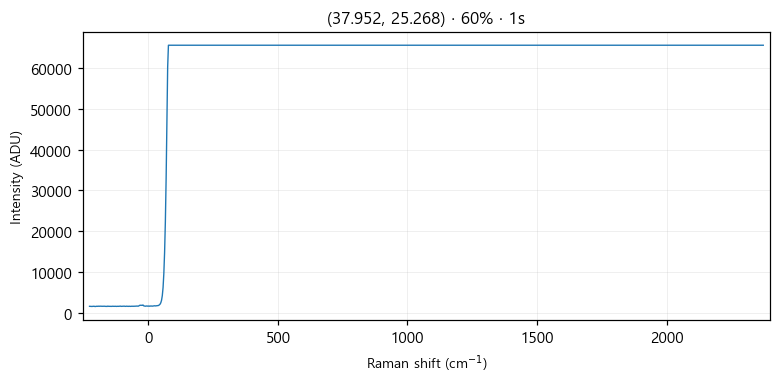

The file beside this chart, header and first rows:
# laser_power_pct, 60
# exposure_time, 1
# laser_nm, 532
# mode, single
pixel, raman_shift_cm-1, wavelength_nm, intensity
0, -227.1, 525.7, 1651
1, -224, 525.8, 1640
2, -220.9, 525.8, 1628
3, -217.9, 525.9, 1614
4, -214.8, 526, 1636
5, -211.7, 526.1, 1657
6, -208.7, 526.2, 1651
7, -205.6, 526.3, 1595
8, -202.5, 526.3, 1640
9, -199.5, 526.4, 1664
10, -196.4, 526.5, 1646
11, -193.3, 526.6, 1683
12, -190.3, 526.7, 1645
13, -187.2, 526.8, 1683
14, -184.2, 526.9, 1670
15, -181.1, 526.9, 1646
16, -178.1, 527, 1654
17, -175, 527.1, 1661
18, -171.9, 527.2, 1684
19, -168.9, 527.3, 1669
20, -165.8, 527.4, 1632
21, -162.8, 527.5, 1645
22, -159.7, 527.5, 1611
23, -156.7, 527.6, 1692
24, -153.6, 527.7, 1649
25, -150.6, 527.8, 1646
26, -147.6, 527.9, 1631
27, -144.5, 528, 1659
28, -141.5, 528, 1634
29, -138.4, 528.1, 1666
30, -135.4, 528.2, 1641
31, -132.4, 528.3, 1642
32, -129.3, 528.4, 1647
33, -126.3, 528.5, 1655
34, -123.2, 528.6, 1625
35, -120.2, 528.6, 1650
36, -117.2, 528.7, 1643
37, -114.1, 528.8, 1645
38, -111.1, 528.9, 1679
39, -108.1, 529, 1695
40, -105.1, 529.1, 1638
41, -102, 529.1, 1647
42, -99.01, 529.2, 1656
43, -95.99, 529.3, 1642
44, -92.97, 529.4, 1687
45, -89.94, 529.5, 1642
46, -86.92, 529.6, 1641
47, -83.91, 529.7, 1683
48, -80.89, 529.7, 1664
49, -77.87, 529.8, 1629
50, -74.86, 529.9, 1670
51, -71.84, 530, 1638
52, -68.83, 530.1, 1632
53, -65.82, 530.2, 1662
54, -62.81, 530.2, 1654
55, -59.8, 530.3, 1645
... 968 more rows
